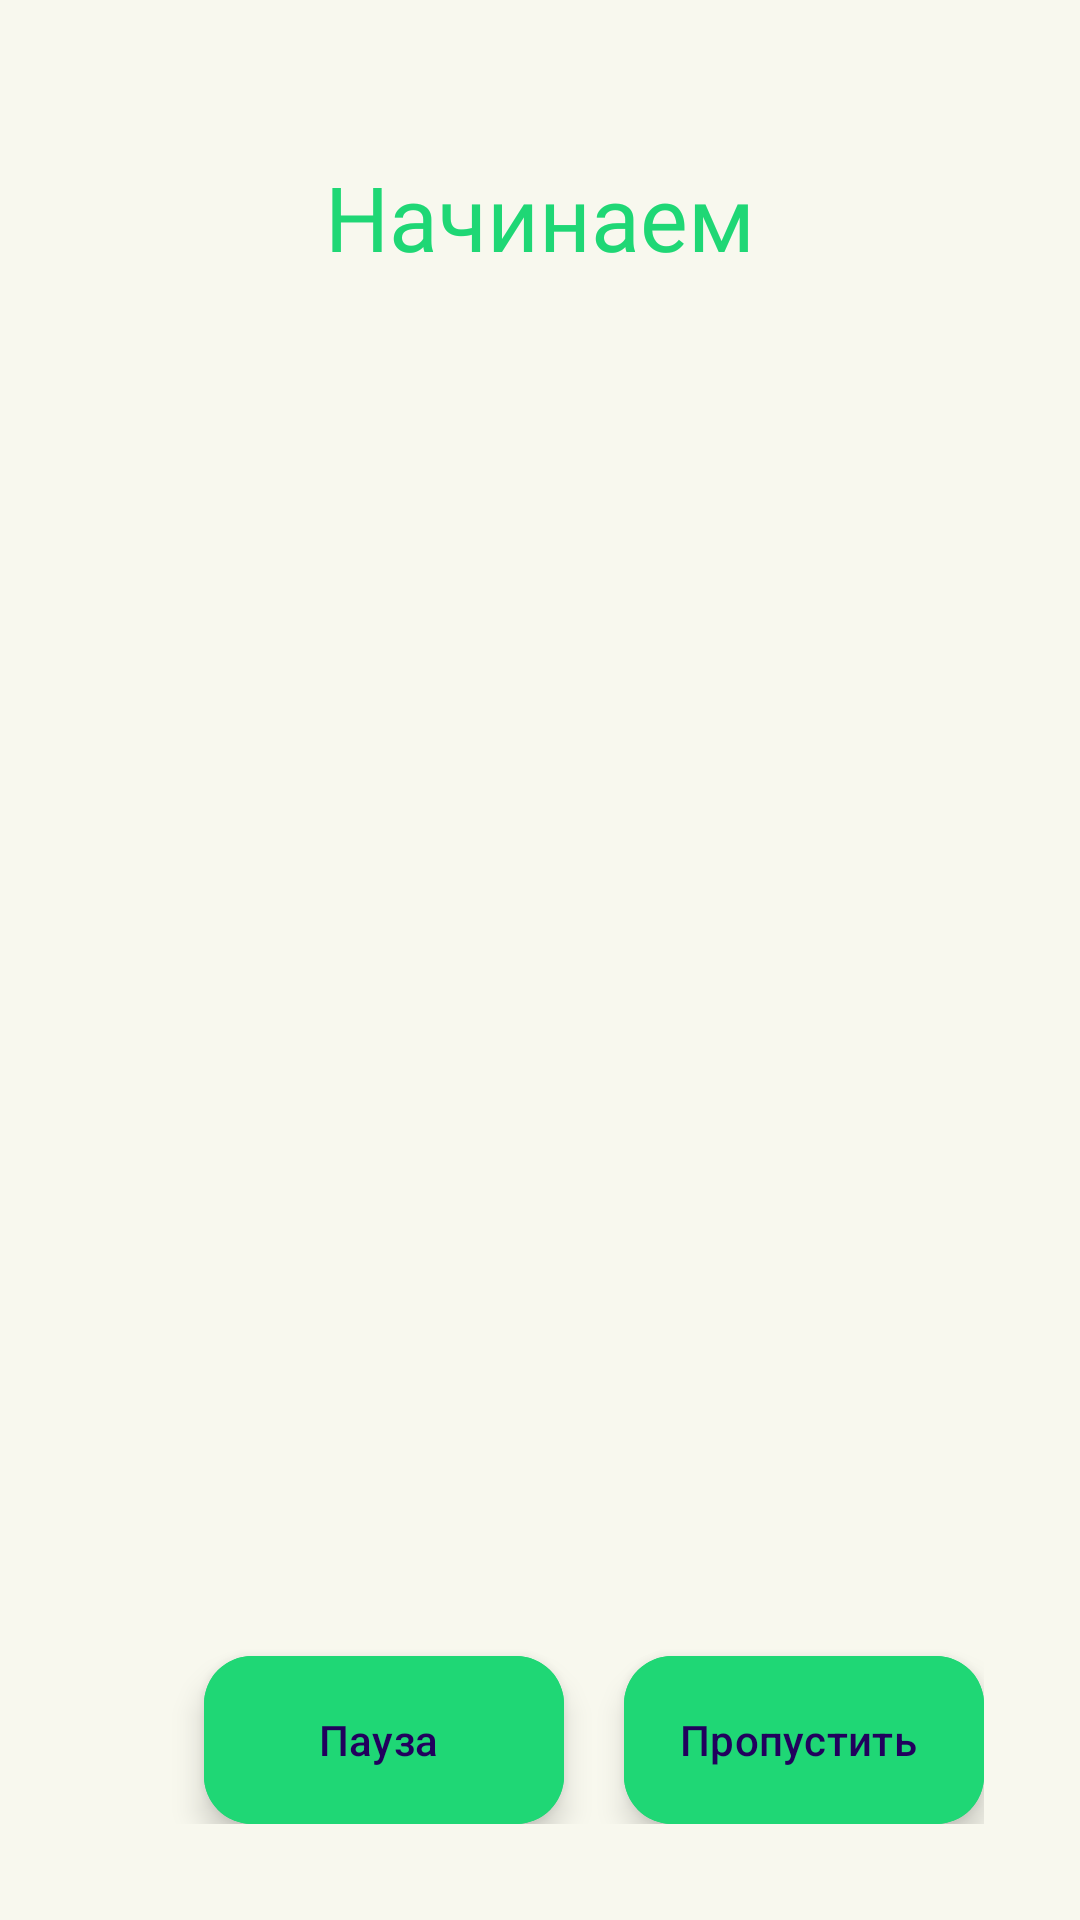

Reconstruct the res/layout file that produces this screen, plus the resources it refers to.
<!-- AndroidManifest.xml: application theme HealthInJoyMain -->
<!-- res/layout/fragment_training.xml -->
<?xml version="1.0" encoding="utf-8"?>
<androidx.constraintlayout.widget.ConstraintLayout xmlns:android="http://schemas.android.com/apk/res/android"
    xmlns:tools="http://schemas.android.com/tools"
    android:layout_width="match_parent"
    android:layout_height="match_parent"
    xmlns:app="http://schemas.android.com/apk/res-auto"
    tools:context=".main.train.physical.ui.TrainingFragment"
    android:padding="32dp">

    <com.google.android.material.textview.MaterialTextView
        android:id="@+id/text1"
        android:layout_width="wrap_content"
        android:layout_height="wrap_content"
        android:layout_marginBottom="20dp"
        app:layout_constraintTop_toTopOf="parent"
        app:layout_constraintEnd_toEndOf="parent"
        app:layout_constraintStart_toStartOf="parent"
        android:text="Начинаем"
        android:textSize="30sp"
        android:textColor="@color/green"
        android:fontFamily="@font/scada_bold"
        android:layout_marginTop="20dp"/>


    <com.google.android.material.textview.MaterialTextView
        android:id="@+id/name"
        android:layout_width="wrap_content"
        android:layout_height="wrap_content"
        android:layout_marginBottom="20dp"
        app:layout_constraintTop_toBottomOf="@id/text1"
        app:layout_constraintEnd_toEndOf="parent"
        app:layout_constraintStart_toStartOf="parent"
        android:textSize="30sp"
        android:textColor="@color/green"
        android:fontFamily="@font/scada_bold"
        android:layout_marginTop="20dp"/>


    <com.google.android.material.textview.MaterialTextView
        android:id="@+id/description"
        android:layout_width="wrap_content"
        android:layout_height="wrap_content"
        android:layout_marginBottom="20dp"
        android:layout_marginHorizontal="50dp"
        app:layout_constraintTop_toBottomOf="@id/name"
        app:layout_constraintEnd_toEndOf="parent"
        app:layout_constraintStart_toStartOf="parent"
        android:textSize="15sp"
        android:textColor="@color/green"
        android:fontFamily="@font/scada_bold"
        android:layout_marginTop="20dp"/>

    <com.google.android.material.textview.MaterialTextView
        android:id="@+id/time_remain"
        android:layout_width="wrap_content"
        android:layout_height="wrap_content"
        android:layout_marginBottom="20dp"
        android:layout_marginHorizontal="50dp"
        app:layout_constraintTop_toBottomOf="@id/description"
        app:layout_constraintEnd_toEndOf="parent"
        app:layout_constraintStart_toStartOf="parent"
        android:textSize="15sp"
        android:textColor="@color/green"
        android:fontFamily="@font/scada_bold"
        android:layout_marginTop="20dp"/>


    <com.google.android.material.floatingactionbutton.ExtendedFloatingActionButton
        android:id="@+id/next_training"
        android:layout_width="wrap_content"
        android:layout_height="wrap_content"
        android:backgroundTint="@color/green"
        app:layout_constraintEnd_toEndOf="parent"
        app:layout_constraintBottom_toBottomOf="parent"
        android:text="Пропустить"/>

    <com.google.android.material.floatingactionbutton.ExtendedFloatingActionButton
        android:id="@+id/pause"
        android:layout_width="wrap_content"
        android:layout_height="wrap_content"
        android:backgroundTint="@color/green"
        app:layout_constraintEnd_toStartOf="@id/next_training"
        app:layout_constraintBottom_toBottomOf="parent"
        android:layout_marginEnd="20dp"
        android:text="Пауза"/>

</androidx.constraintlayout.widget.ConstraintLayout>
<!-- resources referenced by this layout -->
<resources>
  <color name="green">#1FD775</color>
  <style name="HealthInJoyMain" parent="Theme.Material3.DayNight.NoActionBar">
          <item name="cardElevation">5dp</item>
          <item name="materialCardViewStyle">@style/Widget.Material3.CardView.Elevated</item>
          <item name="strokeWidth">0dp</item>
          <item name="android:statusBarColor">@color/green</item>
          <item name="buttonStyle">@style/Widget.Material3.Button.TonalButton</item>
          <item name="android:windowBackground">@color/background</item>
      </style>
  <color name="background">#F8F8EE</color>
</resources>
